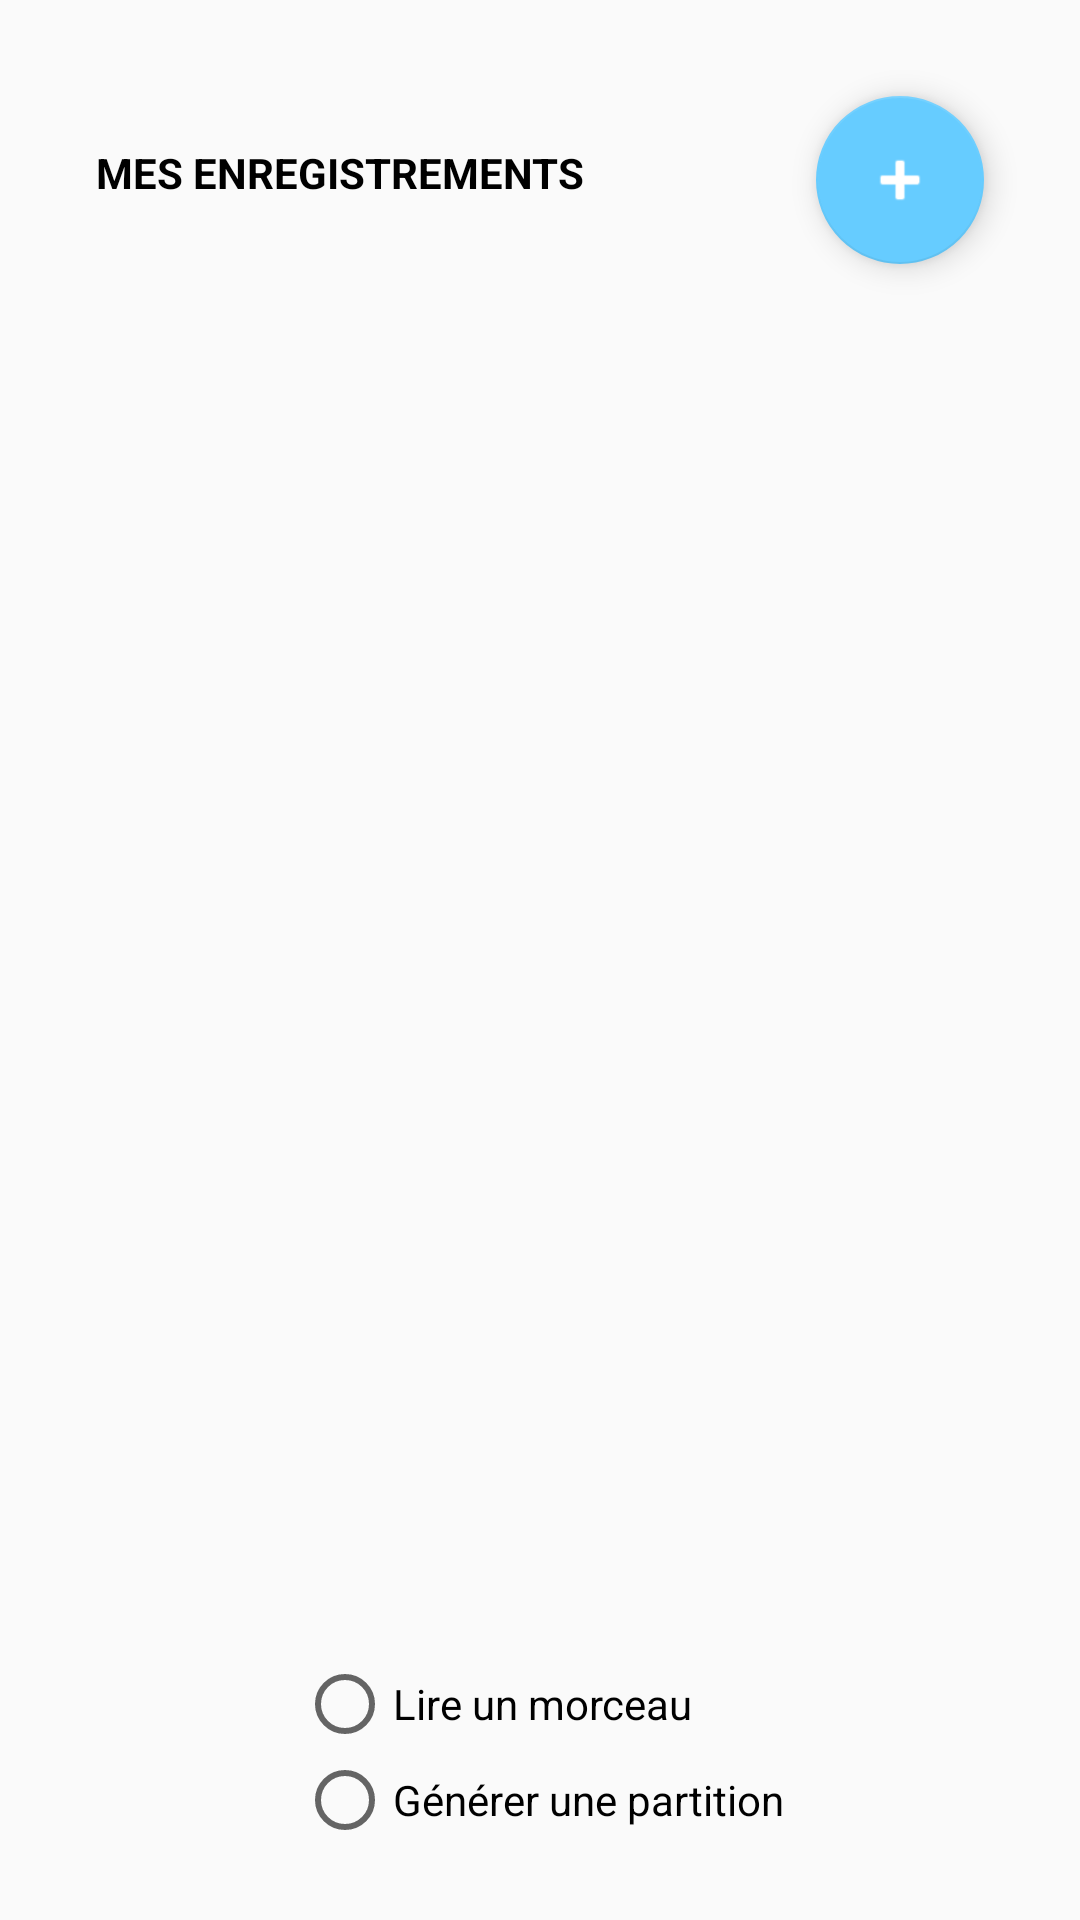

Android layout source for this screen:
<!-- AndroidManifest.xml: application theme AppTheme -->
<!-- res/layout/activity_main.xml -->
<?xml version="1.0" encoding="utf-8"?>

<android.support.constraint.ConstraintLayout xmlns:android="http://schemas.android.com/apk/res/android"
    xmlns:app="http://schemas.android.com/apk/res-auto"
    xmlns:tools="http://schemas.android.com/tools"
    android:layout_width="match_parent"
    android:layout_height="match_parent"
    android:padding="16dp"
    tools:context="fr.lym.MainActivity">



    <TextView
        android:id="@+id/myRecords"
        android:layout_width="wrap_content"
        android:layout_height="wrap_content"
        android:layout_marginStart="16dp"
        android:layout_marginLeft="16dp"
        android:layout_marginTop="32dp"
        android:text="@string/myRecords"
        android:textColor="#000000"
        android:textSize="14sp"
        android:textStyle="bold"
        app:layout_constraintStart_toStartOf="parent"
        app:layout_constraintTop_toTopOf="parent"
        />

    <RadioGroup
        android:id="@+id/radioGroup"
        android:layout_width="wrap_content"
        android:layout_height="wrap_content"
        android:layout_marginBottom="8dp"
        android:layout_marginEnd="8dp"
        android:layout_marginStart="8dp"
        app:layout_constraintBottom_toBottomOf="parent"
        app:layout_constraintEnd_toEndOf="parent"
        app:layout_constraintStart_toStartOf="parent" >

        <RadioButton
            android:id="@+id/listenButton"
            android:layout_width="wrap_content"
            android:layout_height="wrap_content"
            android:layout_weight="1"
            android:text="@string/listenButton" />

        <RadioButton
            android:id="@+id/partitionButton"
            android:layout_width="wrap_content"
            android:layout_height="wrap_content"
            android:layout_weight="1"
            android:text="@string/partitionButton" />
    </RadioGroup>

    <ListView
        android:id="@+id/recordsList"
        android:layout_width="0dp"
        android:layout_height="0dp"
        android:layout_marginBottom="32dp"
        android:layout_marginEnd="32dp"
        android:layout_marginStart="32dp"
        android:layout_marginTop="32dp"
        app:layout_constraintBottom_toTopOf="@id/radioGroup"
        app:layout_constraintEnd_toEndOf="parent"
        app:layout_constraintStart_toStartOf="parent"
        app:layout_constraintTop_toBottomOf="@+id/addRecordButton">

    </ListView>

    <android.support.design.widget.FloatingActionButton
        android:id="@+id/addRecordButton"
        android:layout_width="wrap_content"
        android:layout_height="wrap_content"
        android:layout_marginEnd="16dp"
        android:layout_marginTop="16dp"
        android:clickable="true"
        android:focusable="true"
        android:tint="#ffffff"
        app:layout_constraintEnd_toEndOf="parent"
        app:layout_constraintTop_toTopOf="parent"
        app:srcCompat="@android:drawable/ic_input_add"
        android:layout_marginRight="16dp" />

</android.support.constraint.ConstraintLayout>
<!-- resources referenced by this layout -->
<resources>
  <string name="listenButton">Lire un morceau</string>
  <string name="myRecords">MES ENREGISTREMENTS</string>
  <string name="partitionButton">Générer une partition</string>
  <style name="AppTheme" parent="Theme.AppCompat.Light.DarkActionBar">
          
          <item name="colorPrimary">@color/colorPrimary</item>
          <item name="colorPrimaryDark">@color/colorPrimaryDark</item>
          <item name="colorAccent">@color/colorAccent</item>
      </style>
  <color name="colorPrimary">#66ccff</color>
  <color name="colorPrimaryDark">#66ccff</color>
  <color name="colorAccent">#66ccff</color>
</resources>
